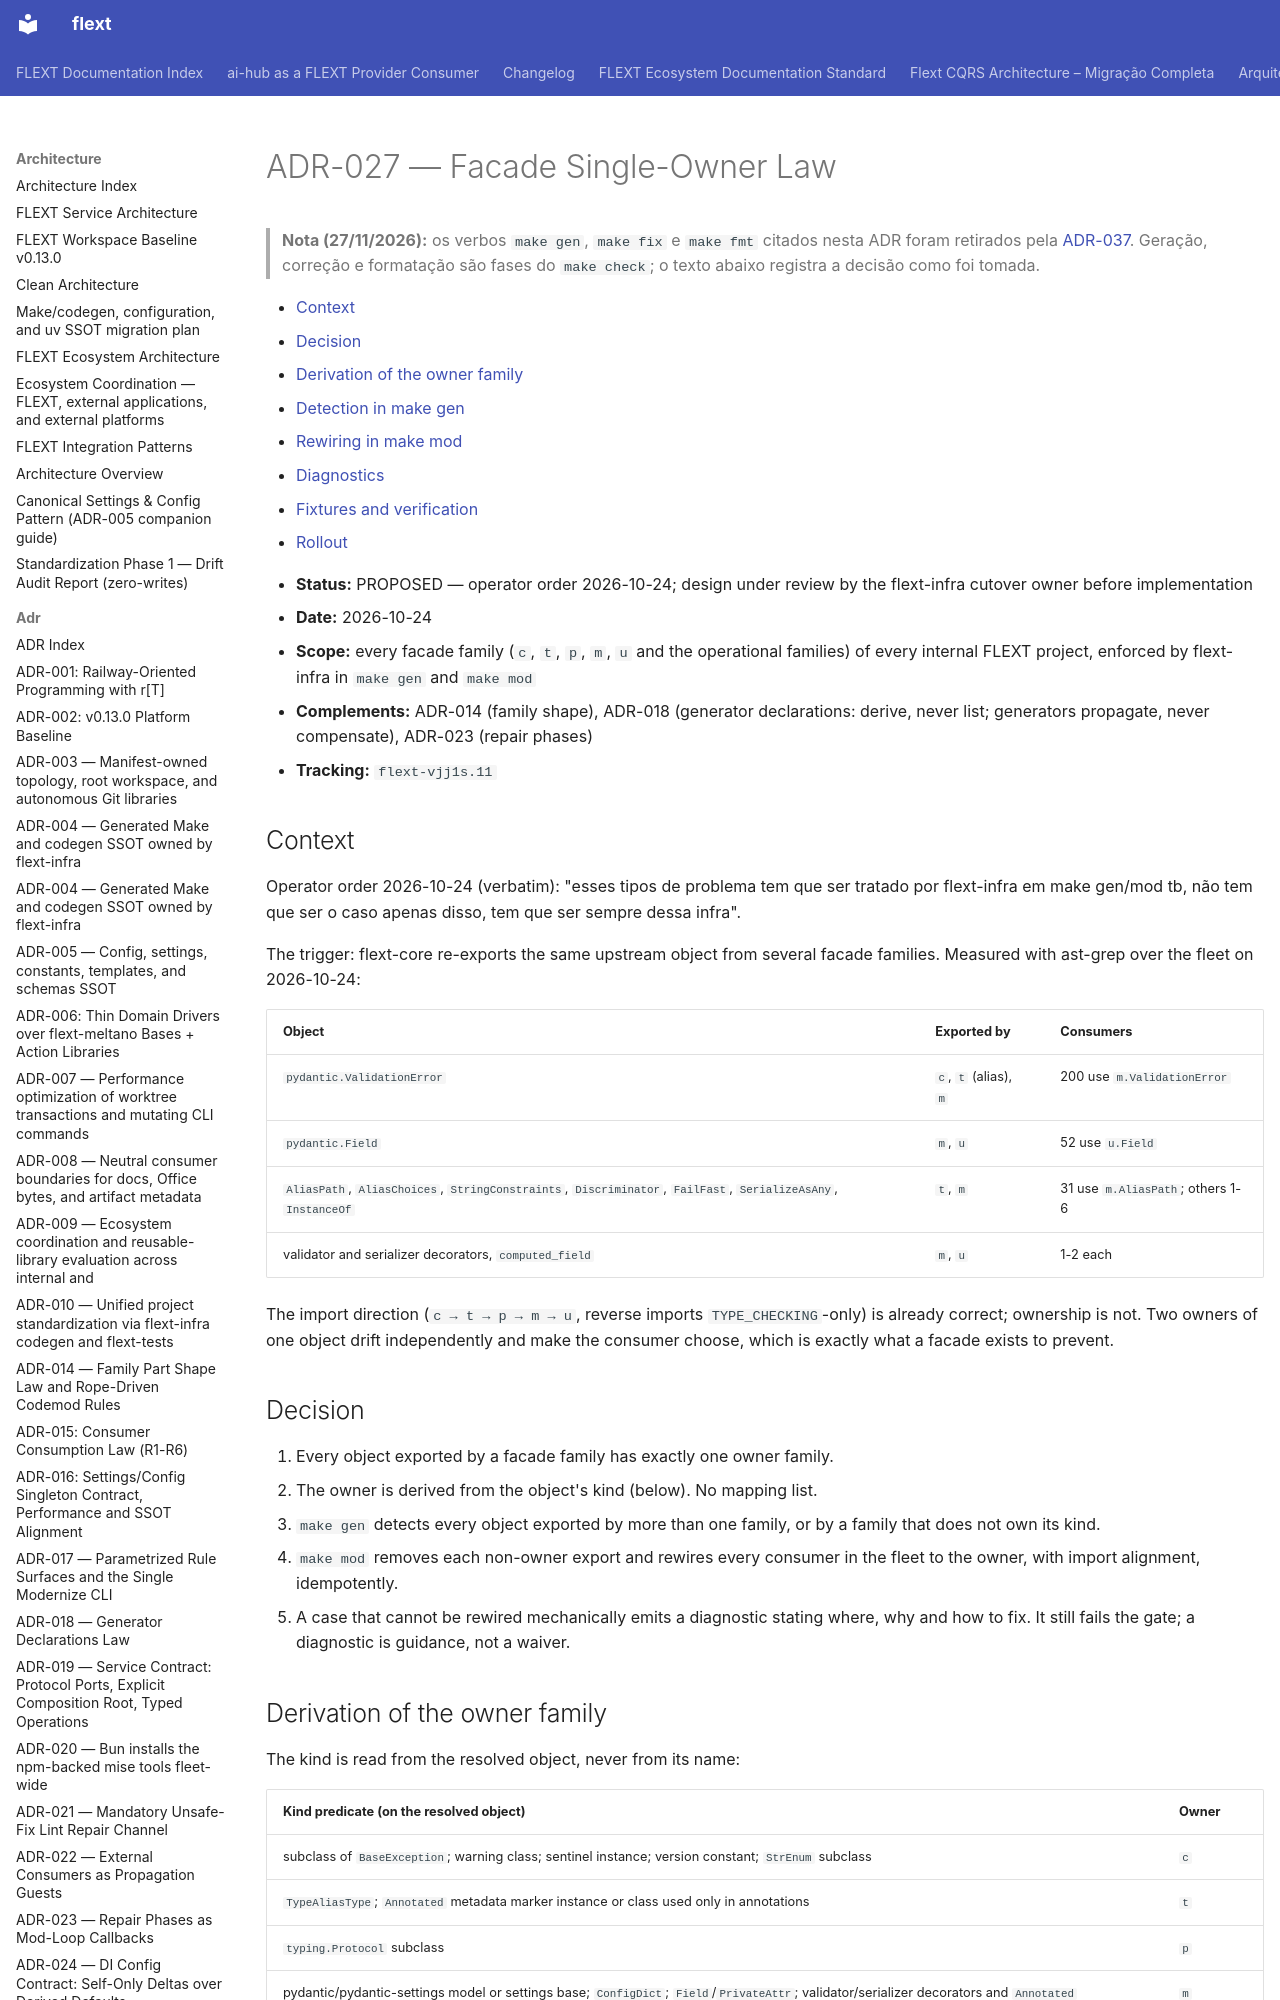

repository: flext-sh/flext · page: architecture/adr/027-facade-single-owner-law/index.html · generator: mkdocs

# ADR-027 — Facade Single-Owner Law

> **Nota (27/11/2026):** os verbos `make gen`, `make fix` e `make fmt` citados
> nesta ADR foram retirados pela [ADR-037](037-single-check-gate.md). Geração,
> correção e formatação são fases do `make check`; o texto abaixo registra a
> decisão como foi tomada.

<!-- TOC START -->

- [Context](#context)
- [Decision](#decision)
- [Derivation of the owner family](#derivation-of-the-owner-family)
- [Detection in make gen](#detection-in-make-gen)
- [Rewiring in make mod](#rewiring-in-make-mod)
- [Diagnostics](#diagnostics)
- [Fixtures and verification](#fixtures-and-verification)
- [Rollout](#rollout)

<!-- TOC END -->

- **Status:** PROPOSED — operator order 2026-10-24; design under review by the
  flext-infra cutover owner before implementation
- **Date:** 2026-10-24
- **Scope:** every facade family (`c`, `t`, `p`, `m`, `u` and the operational families)
  of every internal FLEXT project, enforced by flext-infra in `make gen` and `make mod`
- **Complements:** ADR-014 (family shape), ADR-018 (generator declarations: derive,
  never list; generators propagate, never compensate), ADR-023 (repair phases)
- **Tracking:** `flext-vjj1s.11`

## Context

Operator order 2026-10-24 (verbatim): "esses tipos de problema tem que ser tratado por
flext-infra em make gen/mod tb, não tem que ser o caso apenas disso, tem que ser sempre
dessa infra".

The trigger: flext-core re-exports the same upstream object from several facade
families. Measured with ast-grep over the fleet on 2026-10-24:

| Object                                                                                                        | Exported by           | Consumers                        |
| ------------------------------------------------------------------------------------------------------------- | --------------------- | -------------------------------- |
| `pydantic.ValidationError`                                                                                    | `c`, `t` (alias), `m` | 200 use `m.ValidationError`      |
| `pydantic.Field`                                                                                              | `m`, `u`              | 52 use `u.Field`                 |
| `AliasPath`, `AliasChoices`, `StringConstraints`, `Discriminator`, `FailFast`, `SerializeAsAny`, `InstanceOf` | `t`, `m`              | 31 use `m.AliasPath`; others 1-6 |
| validator and serializer decorators, `computed_field`                                                         | `m`, `u`              | 1-2 each                         |

The import direction (`c → t → p → m → u`, reverse imports `TYPE_CHECKING`-only) is
already correct; ownership is not. Two owners of one object drift independently and
make the consumer choose, which is exactly what a facade exists to prevent.
